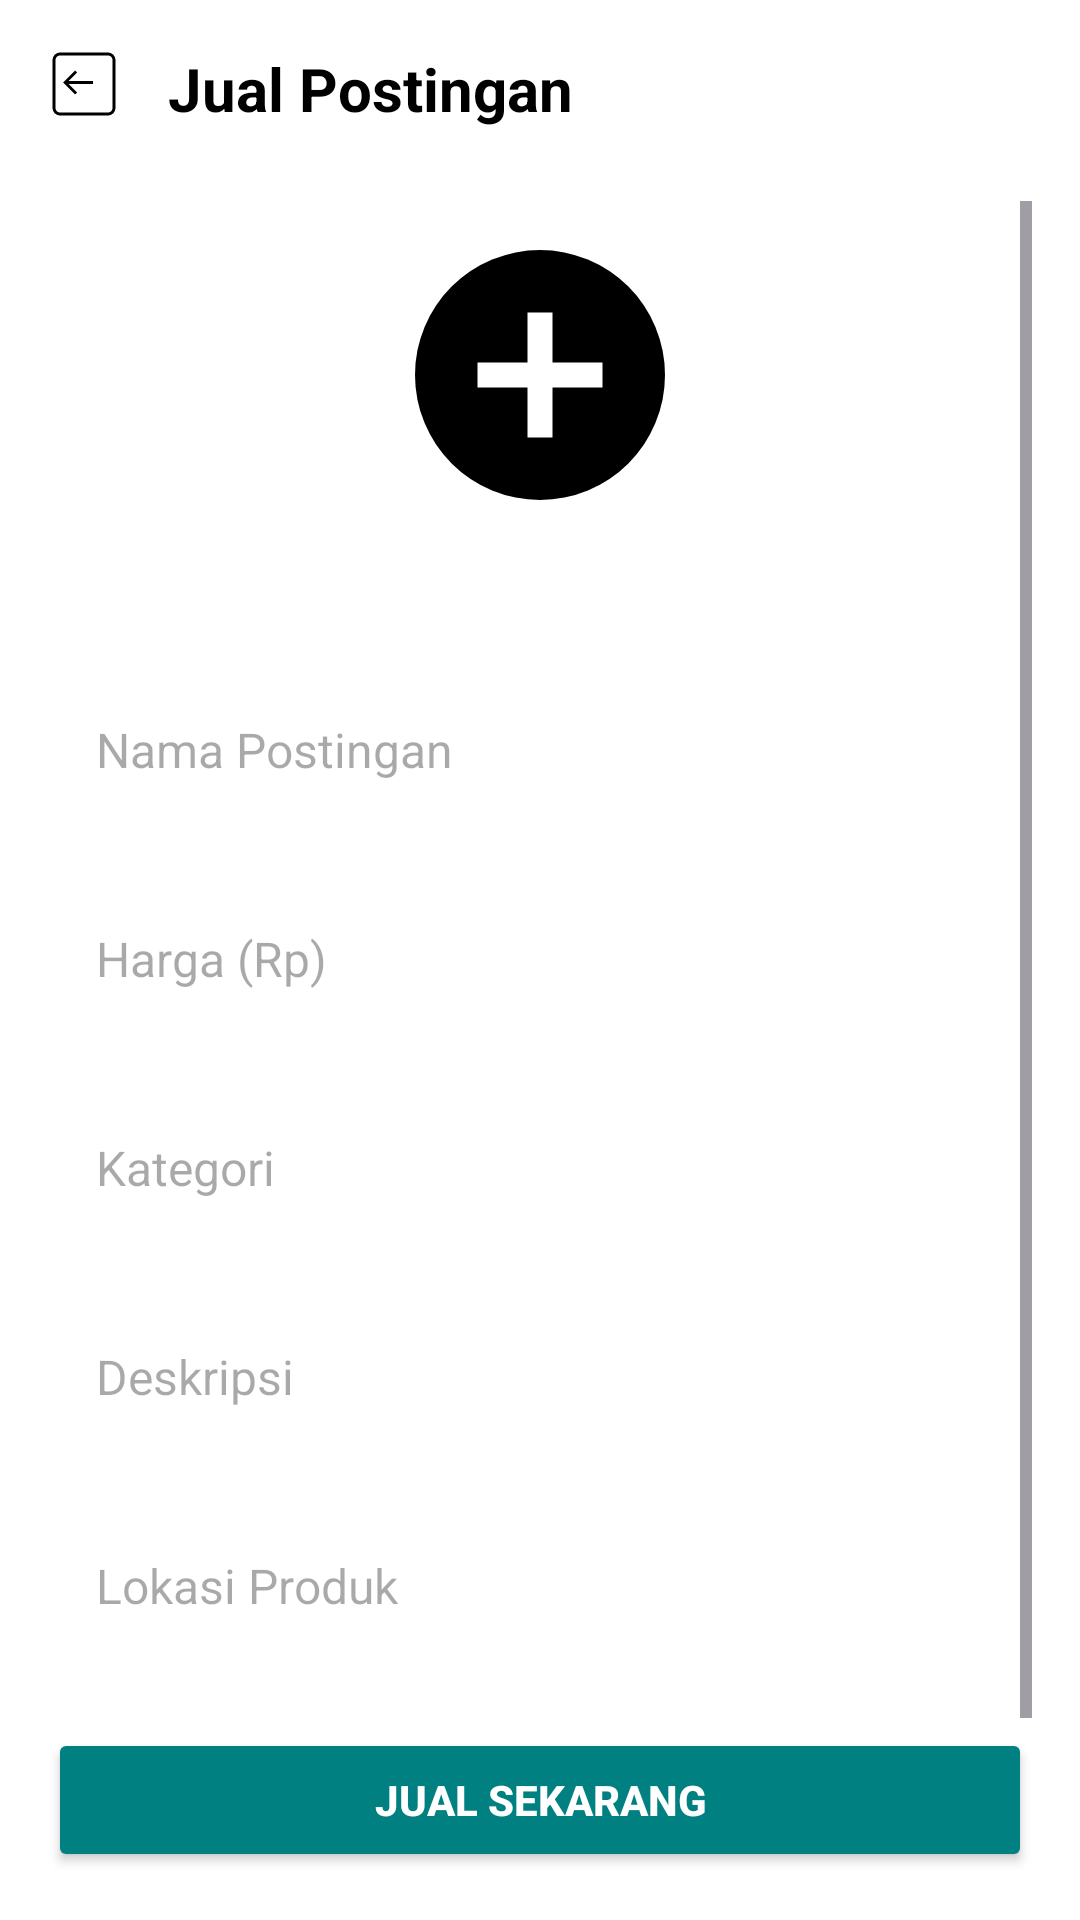

Layout XML and referenced resources for this Android screen:
<!-- AndroidManifest.xml: application theme Theme.BJBO -->
<!-- res/layout/activity_jual.xml -->
<?xml version="1.0" encoding="utf-8"?>
<androidx.constraintlayout.widget.ConstraintLayout
    xmlns:android="http://schemas.android.com/apk/res/android"
    xmlns:app="http://schemas.android.com/apk/res-auto"
    xmlns:tools="http://schemas.android.com/tools"
    android:layout_width="match_parent"
    android:layout_height="match_parent"
    android:background="#FFFFFF"
    tools:context=".JualActivity">

    
    <LinearLayout
        android:id="@+id/header"
        android:layout_width="0dp"
        android:layout_height="wrap_content"
        android:orientation="horizontal"
        android:background="#FFFFFF"
        android:padding="16dp"
        app:layout_constraintTop_toTopOf="parent"
        app:layout_constraintStart_toStartOf="parent"
        app:layout_constraintEnd_toEndOf="parent">

        
        <ImageView
            android:id="@+id/ivBack"
            android:layout_width="24dp"
            android:layout_height="24dp"
            android:src="@drawable/ic_back"
            android:contentDescription="Kembali" />

        
        <TextView
            android:id="@+id/tvHeaderTitle"
            android:layout_width="wrap_content"
            android:layout_height="wrap_content"
            android:layout_marginStart="16dp"
            android:text="Jual Postingan"
            android:textSize="20sp"
            android:textStyle="bold"
            android:textColor="#000000" />
    </LinearLayout>

    
    <ScrollView
        android:layout_width="0dp"
        android:layout_height="0dp"
        android:layout_marginHorizontal="16dp"
        android:layout_marginTop="8dp"
        app:layout_constraintTop_toBottomOf="@id/header"
        app:layout_constraintBottom_toTopOf="@id/btnJualSekarang"
        app:layout_constraintStart_toStartOf="parent"
        app:layout_constraintEnd_toEndOf="parent">

        <LinearLayout
            android:layout_width="match_parent"
            android:layout_height="wrap_content"
            android:orientation="vertical"
            android:paddingVertical="8dp">

            
            <ImageView
                android:id="@+id/btnTambahGambar"
                android:layout_width="100dp"
                android:layout_height="100dp"
                android:layout_gravity="center_horizontal"
                android:src="@drawable/ic_add_photo"
                android:contentDescription="Tambah Gambar"
                android:scaleType="centerCrop"
                android:layout_marginBottom="16dp" />

            
            <androidx.recyclerview.widget.RecyclerView
                android:id="@+id/rvGambar"
                android:layout_width="match_parent"
                android:layout_height="wrap_content"
                android:layout_marginBottom="16dp"
                android:padding="8dp" />

            
            <EditText
                android:id="@+id/etName"
                android:layout_width="match_parent"
                android:layout_height="wrap_content"
                android:hint="Nama Postingan"
                android:padding="16dp"
                android:background="@drawable/bg_input"
                android:textColor="#000000"
                android:textSize="16sp"
                android:layout_marginBottom="16dp" />

            
            <EditText
                android:id="@+id/etPrice"
                android:layout_width="match_parent"
                android:layout_height="wrap_content"
                android:hint="Harga (Rp)"
                android:padding="16dp"
                android:background="@drawable/bg_input"
                android:textColor="#000000"
                android:textSize="16sp"
                android:layout_marginBottom="16dp"
                android:inputType="number" />

            
            <EditText
                android:id="@+id/etCategory"
                android:layout_width="match_parent"
                android:layout_height="wrap_content"
                android:hint="Kategori"
                android:padding="16dp"
                android:background="@drawable/bg_input"
                android:textColor="#000000"
                android:textSize="16sp"
                android:layout_marginBottom="16dp" />

            
            <EditText
                android:id="@+id/etDescription"
                android:layout_width="match_parent"
                android:layout_height="wrap_content"
                android:hint="Deskripsi"
                android:padding="16dp"
                android:background="@drawable/bg_input"
                android:textColor="#000000"
                android:textSize="16sp"
                android:layout_marginBottom="16dp" />

            
            <AutoCompleteTextView
                android:id="@+id/etLokasiProduk"
                android:layout_width="match_parent"
                android:layout_height="wrap_content"
                android:padding="16dp"
                android:background="@drawable/bg_input"
                android:textColor="#000000"
                android:textSize="16sp"
                android:hint="Lokasi Produk"
                android:layout_marginBottom="16dp" />
        </LinearLayout>
    </ScrollView>

    
    <Button
        android:id="@+id/btnJualSekarang"
        android:layout_width="0dp"
        android:layout_height="wrap_content"
        android:backgroundTint="#008080"
        android:text="Jual Sekarang"
        android:textColor="#FFFFFF"
        android:textStyle="bold"
        android:layout_margin="16dp"
        app:layout_constraintBottom_toBottomOf="parent"
        app:layout_constraintStart_toStartOf="parent"
        app:layout_constraintEnd_toEndOf="parent" />

</androidx.constraintlayout.widget.ConstraintLayout>
<!-- resources referenced by this layout -->
<resources>
  <!-- drawable ic_add_photo (drawable) -->
  <?xml version="1.0" encoding="utf-8"?>
  <vector xmlns:android="http://schemas.android.com/apk/res/android"
      android:width="24dp"
      android:height="24dp"
      android:viewportWidth="24"
      android:viewportHeight="24">
      
      <path
          android:fillColor="#FF000000"
          android:pathData="M12,2A10,10 0,1 1 2,12A10,10 0,0 1 12,2" />
  
      
      <path
          android:fillColor="#FFFFFFFF"
          android:pathData="M12,7h-1v4H7v2h4v4h2v-4h4v-2h-4V7h-2z" />
  </vector>
  <!-- drawable ic_back (drawable) -->
  <?xml version="1.0" encoding="utf-8"?>
  <vector xmlns:android="http://schemas.android.com/apk/res/android"
      android:width="48dp"
      android:height="48dp"
      android:viewportWidth="48"
      android:viewportHeight="48">
  
      
      <path
          android:fillColor="#00000000"
          android:strokeColor="#000000"
          android:strokeWidth="2"
          android:pathData="M8,4h32a4,4 0 0,1 4,4v32a4,4 0 0,1 -4,4h-32a4,4 0 0,1 -4,-4v-32a4,4 0 0,1 4,-4z"/>
  
      
      <path
          android:fillColor="#000000"
          android:pathData="M30,24H13.83L19.42,29.59L18,31L10,23L18,15L19.42,16.41L13.83,22H30V24Z"/>
  </vector>
  <style name="Theme.BJBO" parent="Base.Theme.BJBO" />
  <style name="Base.Theme.BJBO" parent="Theme.Material3.DayNight.NoActionBar">
          
          
      </style>
</resources>
